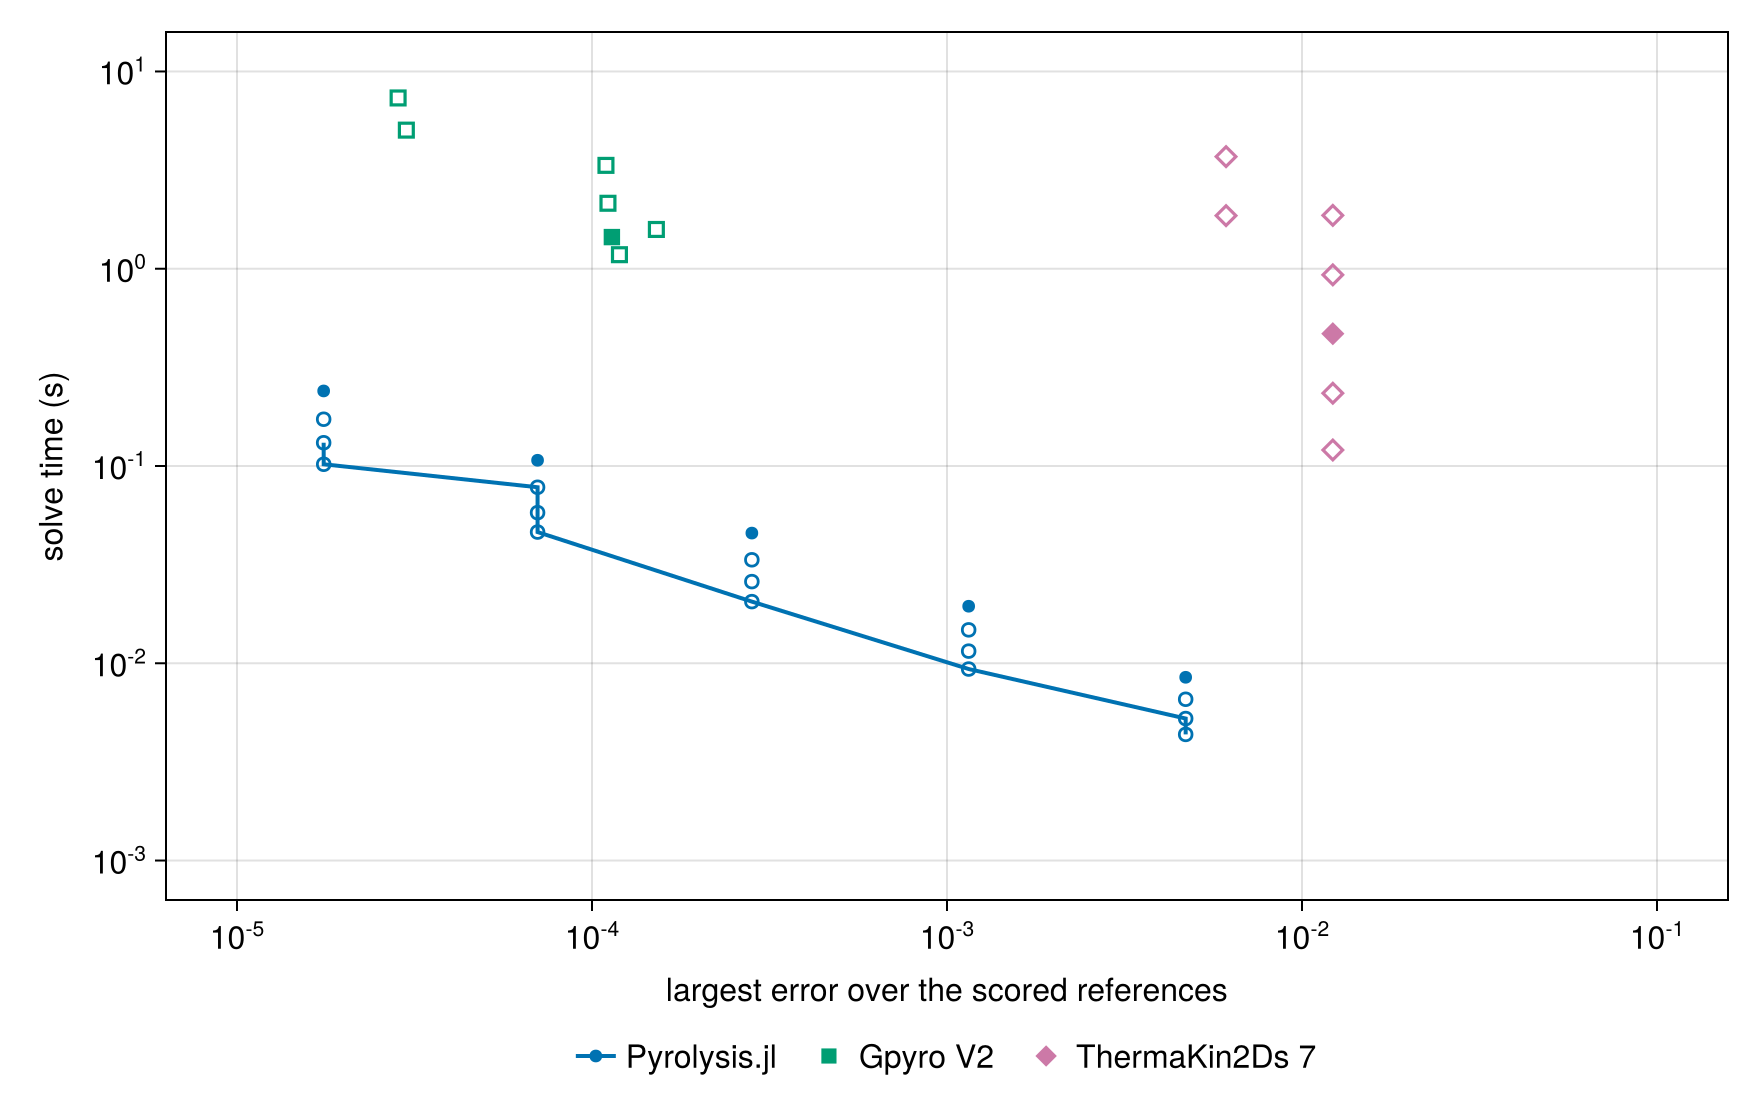

The file beside this chart, header and first rows:
external run, resolution, external error, external time_s, cheapest external at this accuracy_s, our rung, our time_s, cheapest external/our time
Gpyro V2, base, 0.0001138, 1.447, 1.447, 320, 1000× tol, 0.04625, 31.3
Gpyro V2, time_double, 0.0001195, 1.178, 1.178, 320, 1000× tol, 0.04625, 25.5
Gpyro V2, time_quadruple, 0.0001518, 1.581, 1.178, 320, 1000× tol, 0.04625, 25.5
Gpyro V2, time_half, 0.0001109, 2.147, 2.147, 320, 1000× tol, 0.04625, 46.4
Gpyro V2, time_quarter, 0.0001095, 3.341, 3.341, 320, 1000× tol, 0.04625, 72.3
Gpyro V2, space_half, 2.843419138492606e-5, 7.339, 7.339, 640, 1000× tol, 0.102, 71.9
Gpyro V2, refined, 2.9994171521796967e-5, 5.042, 5.042, 640, 1000× tol, 0.102, 49.4
ThermaKin2Ds 7, base, 0.01221, 0.4684, 0.1205, 40, 1000× tol, 0.004358, ≥ 27.7
ThermaKin2Ds 7, time_double, 0.01221, 0.2339, 0.1205, 40, 1000× tol, 0.004358, ≥ 27.7
ThermaKin2Ds 7, time_quadruple, 0.01221, 0.1205, 0.1205, 40, 1000× tol, 0.004358, ≥ 27.7
ThermaKin2Ds 7, time_half, 0.01221, 0.9311, 0.1205, 40, 1000× tol, 0.004358, ≥ 27.7
ThermaKin2Ds 7, time_quarter, 0.01221, 1.864, 0.1205, 40, 1000× tol, 0.004358, ≥ 27.7
ThermaKin2Ds 7, space_half, 0.00611, 3.7, 1.858, 40, 1000× tol, 0.004358, ≥ 426.0
ThermaKin2Ds 7, refined, 0.00611, 1.858, 1.858, 40, 1000× tol, 0.004358, ≥ 426.0
